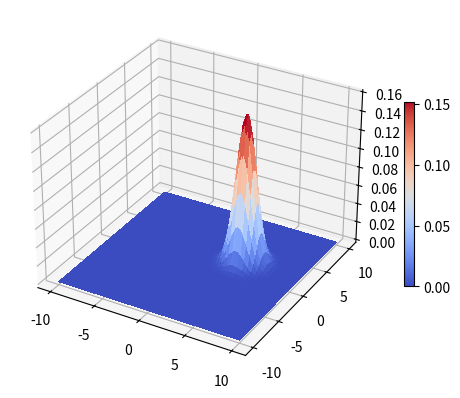

Reproduce this figure in Python.
# -*- coding: utf-8 -*-
"""
Created on Tue Jul 27 09:57:16 2021

[redacted]
"""
import numpy as np
from scipy.linalg import block_diag
from scipy.linalg import sqrtm
from numpy.linalg import matrix_power

import matplotlib.pyplot as plt
from matplotlib import cm

class gaussian_state:                                                           # Class definning a multimode gaussian state
    # Constructor and its auxiliar functions    
    def __init__(self, *args):
        """
        Class simulating a gaussian state with mean quadratures and covariance matrix
        
        The user can explicitly pass the first two moments of a multimode gaussian state
        or pass a name-value pair argument to choose a single mode gaussian state
        
        ATRIBUTES:
        self.R       - Mean quadratures
        self.V       - Covariance matrix
        self.Omega   - Symplectic form matrix
        self.N_modes - Number of modes
        
        PARAMETERS:
          R0 - mean quadratures for gaussian state
          V0 - covariance matrix for gaussian state
          Alternatively, the user may pass a name-value pair argument 
          to create an elementary single mode gaussian state, see below.
        
        NAME-VALUE PAIR ARGUMENTS:
          "vacuum"                        - generates vacuum   state
          "thermal" , occupation number   - generates thermal  state
          "coherent", complex amplitude   - generates coherent state
          "squeezed", squeezing parameter - generates squeezed state
        """

        if(len(args) == 0):                                                     # Default constructor (vacuum state)
            self.R = np.array([[0], [0]])                                       # Save mean quadratres   in a class attribute
            self.V = np.identity(2)                                             # Save covariance matrix in a class attribute
            self.N_modes = 1;
             
        elif( isinstance(args[0], str) ):                                       # If the user called for an elementary gaussian state
            self.decide_which_state(args)                                       # Call the proper method to decipher which state the user wants 
        
        elif(isinstance(args[0], np.ndarray) & isinstance(args[1], np.ndarray)): # If the user gave the desired mean quadratures values and covariance matrix
            R0 = args[0];
            V0 = args[1];
            
            R_is_real = all(np.isreal(R0))
            R_is_vector = np.squeeze(R0).ndim == 1
            
            V_is_matrix = np.squeeze(V0).ndim == 2
            V_is_square = V0.shape[0] == V0.shape[1]
            
            R_and_V_match = len(R0) == len(V0)
            
            assert R_is_real & R_is_vector & V_is_matrix & R_and_V_match & V_is_square, "Unexpected first moments when creating gaussian state!"  # Make sure they are a vector and a matrix with same length
        
            self.R = np.vstack(R0);                                             # Save mean quadratres   in a class attribute (vstack to ensure column vector)
            self.V = V0;                                                        # Save covariance matrix in a class attribute
            self.N_modes = int(len(R0)/2);                                           # Save the number of modes of the multimode state in a class attribute
            
        else:
            raise ValueError('Unexpected arguments when creating gaussian state!') # If input arguments do not make sense, call out the user
        
        omega = np.array([[0, 1], [-1, 0]]);                                    # Auxiliar variable
        self.Omega = np.kron(np.eye(self.N_modes,dtype=int), omega)             # Save the symplectic form matrix in a class attribute                                                    
    
    def check_uncertainty_relation(self):
      """
      Check if the generated covariance matrix indeed satisfies the uncertainty principle (debbugging)
      """
      
      V_check = self.V + 1j*self.Omega;
      eigvalue, eigvector = np.linalg.eig(V_check)
      
      assert all(eigvalue>=0), "CM does not satisfy uncertainty relation!"
      
      return V_check
    
    def decide_which_state(self, varargin):
        # If the user provided a name-pair argument to the constructor,
        # this function reads these arguments and creates the first moments of the gaussian state
      
        self.N_modes = 1;
        type_state = varargin[0];                                               # Name of expected type of gaussian state
      
        if(str(type_state) == "vacuum"):                                        # If it is a vacuum state
            self.R = np.array([[0], [0]])                                       # Save mean quadratres   in a class attribute
            self.V = np.identity(2)                                             # Save covariance matrix in a class attribute
            self.N_modes = 1;
            return                                                              # End function
      
                                                                                # Make sure there is an extra parameters that is a number
        assert len(varargin)>1, "Absent amplitude for non-vacuum elementary gaussian state"
        assert isinstance(varargin[1], (int, float, complex)), "Invalid amplitude for non-vacuum elementary gaussian state"
        
        if(str(type_state) == "thermal"):                                       # If it is a thermal state
            nbar = varargin[1];                                                 # Make sure its occuption number is a non-negative number
            assert nbar>=0, "Imaginary or negative occupation number for thermal state"
            self.R = np.array([[0], [0]])
            self.V = np.diag([2.0*nbar+1, 2.0*nbar+1]);                         # Create its first moments
        
        elif(str(type_state) == "coherent"):                                    # If it is a coherent state
           alpha = varargin[1];
           self.R = np.array([[2*alpha.real], [2*alpha.imag]]);
           self.V = np.identity(2);                                             # Create its first moments
        
        elif(str(type_state) == "squeezed"):                                    # If it is a squeezed state
            r = varargin[1];                                                    # Make sure its squeezing parameter is a real number
            assert np.isreal(r), "Unsupported imaginary amplitude for squeezed state"
            self.R = np.array([[0], [0]])
            self.V = np.diag([np.exp(-2*r), np.exp(+2*r)]);                           # Create its first moments
        
        else:
            self.N_modes = [];
            raise ValueError("Unrecognized gaussian state name, please check for typos or explicitely pass its first moments as arguments")

    # Construct another state, from this base gaussian_state
    def tensor_product(self, rho_list):
        """ Given a list of gaussian states, 
        # calculates the tensor product of the base state and the states in the array
        # 
        # PARAMETERS:
        #    rho_array - array of gaussian_state (multimodes)
        #
         CALCULATES:
            rho - multimode gaussian_state with all of the input states
        """
      
        R_final = self.R;                                                      # First moments of resulting state is the same of rho_A
        V_final = self.V;                                                      # First block diagonal entry is the CM of rho_A
      
        for rho in rho_list:                                                    # Loop through each state that is to appended
            R_final = np.vstack((R_final, rho.R))                               # Create its first moments
            V_final = block_diag(V_final, rho.V);
      
        rho = gaussian_state(R_final, V_final);                                 # Generate the gaussian state with these moments
      
        return rho
    
    def partial_trace(self, indexes):
        """
        Partial trace over specific single modes of the complete gaussian state
        
        PARAMETERS:
           indexes - the modes the user wants to trace out (as in the mathematical notation) 
        
        CALCULATES:
           rho_A - gaussian_state with all of the input state, except of the modes specified in 'indexes'
        """
      
        N_A = int(len(self.R) - 2*len(indexes));                                    # Twice the number of modes in resulting state
        assert N_A>=0, "Partial trace over more states than exists in gaussian state" 
      
        # Shouldn't there be an assert over max(indexes) < obj.N_modes ? -> you cant trace out modes that do not exist
      
        modes = np.arange(self.N_modes)
        entries = np.isin(modes, indexes)
        entries = [not elem for elem in entries]
        modes = modes[entries];
      
        R0 = np.zeros((N_A, 1))
        V0 = np.zeros((N_A,N_A))
      
        for i in range(len(modes)):
            m = modes[i]
            R0[(2*i):(2*i+2)] = self.R[(2*m):(2*m+2)]
        
            for j in range(len(modes)):
                n = modes[j]
                V0[(2*i):(2*i+2), (2*j):(2*j+2)] = self.V[(2*m):(2*m+2), (2*n):(2*n+2)]
      
        rho_A = gaussian_state(R0, V0)
        return rho_A
    
    def only_modes(self, indexes):
      """
      Partial trace over all modes except the ones in indexes of the complete gaussian state
       
       PARAMETERS:
          indexes - the modes the user wants to retrieve from the multimode gaussian state
      
       CALCULATES:
          rho - gaussian_state with all of the specified modes
      """
      
      N_A = len(indexes);                                                       # Twice the number of modes in resulting state
      assert N_A>0 & N_A <= self.N_modes, "Partial trace over more states than exists in gaussian state"
      
      R0 = np.zeros((2*N_A, 1))
      V0 = np.zeros((2*N_A, 2*N_A))
      
      for i in range(len(indexes)):
            m = indexes[i]
            R0[(2*i):(2*i+2)] = self.R[(2*m):(2*m+2)]
        
            for j in range(len(indexes)):
                n = indexes[j]
                V0[(2*i):(2*i+2), (2*j):(2*j+2)] = self.V[(2*m):(2*m+2), (2*n):(2*n+2)]
      
      rho_A = gaussian_state(R0, V0);
      return rho_A

    # Properties of the gaussian state
    def symplectic_eigenvalues(self):
        """
        Calculates the sympletic eigenvalues of a covariance matrix V with symplectic form Omega
        
        Finds the absolute values ofthe eigenvalues of i\Omega V and removes repeated entries
        
        CALCULATES:
            lambda - array with symplectic eigenvalues
        """  
        H = 1j*np.matmul(self.Omega, self.V);                                   # Auxiliar matrix
        lambda_0, v_0 = np.linalg.eig(H)
        lambda_0 = np.abs( lambda_0 );                                          # Absolute value of the eigenvalues of the auxiliar matrix
        
        lambda_s = np.zeros((self.N_modes, 1));                                 # Variable to store the symplectic eigenvalues
        for i in range(self.N_modes):                                           # Loop over the non-repeated entries of lambda_0
            lambda_s[i] = lambda_0[0]                                         # Get the first value on the repeated array
            lambda_0 = np.delete(lambda_0, 0)                                  # Delete it
            
            idx = np.argmin( np.abs(lambda_0-lambda_s[i]) )                           # Find the next closest value on the array (repeated entry)
            lambda_0 = np.delete(lambda_0, idx)                              # Delete it too
        
        return lambda_s
    
    def purity(self):
      """
      Purity of a gaussian state (pure states have unitary purity)
       
       CALCULATES:
           p - purity
      """
      
      return 1/np.prod( self.symplectic_eigenvalues() );
    
    def squeezing_degree(self):
        """
        Degree of squeezing of the quadratures of a single mode state
        Defined as the ratio of the variance of the squeezed and antisqueezed quadratures
        
        CALCULATES:
            V_sq  - variance of the     squeezed quadrature
            V_asq - variance of the antisqueezed quadrature
            eta   - ratio of the variances above
       
        REFERENCE: 
            Phys. Rev. Research 2, 013052 (2020)
        """
      
        assert self.N_modes == 1, "At the moment, this program only calculates the squeezing degree for a single mode state"
      
        lambda_0, v_0 = np.linalg.eig(self.V)
        
        V_sq  = np.amin(lambda_0);
        V_asq = np.amax(lambda_0);
      
        eta = V_sq/V_asq;
        return eta, V_sq, V_asq
    
    def von_Neumann_Entropy(self):
        """
        Calculation of the von Neumann entropy for a multipartite gaussian system
       
        CALCULATES:
             Entropy - von Neumann entropy of the multimode state
        """
        
        nu = self.symplectic_eigenvalues();                                     # Calculates the sympletic eigenvalues of a covariance matrix V
        
                                                                                # 0*log(0) is NaN, but in the limit that x->0 : x*log(x) -> 0
        nu[np.abs(nu - 1) < 1e-15] = nu[np.abs(nu - 1) < 1e-15] + 1e-15;                                 # Doubles uses a 15 digits precision, I'm adding a noise at the limit of the numerical precision
        
        nu_plus  = (nu + 1)/2.0;                                                # Temporary variables
        nu_minus = (nu - 1)/2.0;
        g_nu = np.multiply(nu_plus,np.log(nu_plus)) - np.multiply(nu_minus, np.log(nu_minus))
      
        Entropy = np.sum( g_nu );                                               # Calculate the entropy
        return Entropy
    
    def mutual_information(self):
        """
         Mutual information for a multipartite gaussian system
        
         CALCULATES:
            I     - mutual information  for the total system of the j-th covariance matrix
            S_tot - von Neumann entropy for the total system of the j-th covariance matrix
            S     - von Neumann entropy for the i-th mode    of the j-th covariance matrix
        """
        S = np.zeros((self.N_modes, 1));                                        # Variable to store the entropy of each mode
      
        for j in range(self.N_modes):                                           # Loop through each mode
            single_mode = self.only_modes([j]);                                   # Get the covariance matrix for only the i-th mode
            S[j] = single_mode.von_Neumann_Entropy();                           # von Neumann Entropy for i-th mode of each covariance matrix
      
        S_tot = self.von_Neumann_Entropy();                                      # von Neumann Entropy for the total system of each covariance matrix
      
        I = np.sum(S) - S_tot;                                                     # Calculation of the mutual information
        return I
    
    def occupation_number(self):
        """
        Occupation number for a each single mode within the multipartite gaussian state (array)
        
        CALCULATES:
            nbar - array with the occupation number for each single mode of the multipartite gaussian state
        """
        
        Variances = np.diag(self.V);                                                # From the current CM, take take the variances
        Variances = np.vstack(Variances)
        
        mean_x = self.R[::2];                                                    # Odd  entries are the mean values of the position
        mean_p = self.R[1::2];                                                   # Even entries are the mean values of the momentum
        
        Var_x = Variances[::2];                                                 # Odd  entries are position variances
        Var_p = Variances[1::2];                                                # Even entries are momentum variances
        
        nbar = 0.25*( Var_x + mean_x**2 + Var_p + mean_p**2 ) - 0.5;            # Calculate occupantion numbers at current time
        return nbar
    
    def coherence(self):
        """
        Coherence of a multipartite gaussian system
         
        CALCULATES:
            C - coherence
        
        REFERENCE: 
            Phys. Rev. A 93, 032111 (2016).
        """
        
        nbar = self.occupation_number();                                        # Array with each single mode occupation number
        
        nbar[nbar==0] = nbar[nbar==0] + 1e-16;                                  # Make sure there is no problem with log(0)!
        
        S_total = self.von_Neumann_Entropy();                                    # von Neumann Entropy for the total system
        
        temp = np.sum( np.multiply(nbar+1, np.log2(nbar+1)) - np.multiply(nbar, np.log2(nbar)) );                # Temporary variable
        
        C = temp - S_total;                                                     # Calculation of the mutual information
        return C
    
    def wigner(self, X, P):
        """
        Calculates the wigner function for a single mode gaussian state
       
        PARAMETERS
            X, P - 2D grid where the wigner function is to be evaluated (use meshgrid)
        
        CALCULATES:
            W - array with Wigner function over the input 2D grid
        """
        
        assert self.N_modes == 1, "At the moment, this program only calculates the wigner function for a single mode state"
        
        N = self.N_modes;                                                       # Number of modes
        W = np.zeros((len(X), len(P)));                                         # Variable to store the calculated wigner function
        
        one_over_purity = 1/self.purity();
        
        inv_V = np.linalg.inv(self.V)
        
        for i in range(len(X)):
            x = np.block([ [X[i,:]] , [P[i,:]] ]);   
            
            for j in range(x.shape[1]):
                dx = np.vstack(x[:, j]) - self.R;                                          # x_mean(:,i) is the i-th point in phase space
                dx_T = np.hstack(dx)
                
                W_num = np.exp( - np.matmul(np.matmul(dx_T, inv_V), dx)/2 );    # Numerator
                
                W_den = (2*np.pi)**N * one_over_purity;                         # Denominator
          
                W[i, j] = W_num/W_den;                                          # Calculate the wigner function at every point on the grid
        return W
    
    def logarithmic_negativity(self, *args):
        """
        Calculation of the logarithmic negativity for a bipartite system
       
        PARAMETERS:
           indexes - array with indices for the bipartition to consider 
           If the system is already bipartite, this parameter is optional !
       
        CALCULATES:
           LN - logarithmic negativity for the bipartition / bipartite states
        """
        
        temp = self.N_modes 
        if(temp == 2):                                                          # If the full system is only comprised of two modes
            V0 = self.V                                                         # Take its full covariance matrix
        elif(len(args) > 0 & temp > 2):
            indexes = args[0]
            
            assert len(indexes) == 2, "Can only calculate the logarithmic negativity for a bipartition!"
                
            bipartition = self.only_modes(indexes)                              # Otherwise, get only the two mode specified by the user
            V0 = bipartition.V                                                  # Take the full Covariance matrix of this subsystem
        else:
            raise TypeError('Unable to decide which bipartite entanglement to infer, please pass the indexes to the desired bipartition')
        
        A = V0[0:2, 0:2]                                                        # Make use of its submatrices
        B = V0[2:4, 2:4] 
        C = V0[0:2, 2:4] 
        
        sigma = np.linalg.det(A) + np.linalg.det(B) - 2.0*np.linalg.det(C)      # Auxiliar variable
        
        ni = sigma/2.0 - np.sqrt( sigma**2 - 4.0*np.linalg.det(V0) )/2.0 ;      # Square of the smallest of the symplectic eigenvalues of the partially transposed covariance matrix
        
        if(ni < 0.0):                                                           # Manually perform a maximum to save computational time (calculation of a sqrt can take too much time and deal with residual numeric imaginary parts)
            LN = 0.0;
        else:
            ni = np.sqrt( ni.real );                                            # Smallest of the symplectic eigenvalues of the partially transposed covariance matrix
        
        LN = np.max([0, -np.log(ni)]);                                          # Calculate the logarithmic negativity at each time
        return LN
    
    def fidelity(self, rho_2):
        """
        Calculates the fidelity between the two arbitrary gaussian states
        
        ARGUMENTS:
            rho_1, rho_2 - gaussian states to be compared through fidelity
         
        CALCULATES:
            F - fidelity between rho_1 and rho_2
        
        REFERENCE:
            Phys. Rev. Lett. 115, 260501.
       
        OBSERVATION:
        The user should note that non-normalized quadratures are expected;
        They are normalized to be in accordance with the notation of Phys. Rev. Lett. 115, 260501.
        """
      
        assert self.N_modes == rho_2.N_modes, "Impossible to calculate the fidelity between gaussian states of diferent sizes!" 
        
        u_1 = self.R/np.sqrt(2.0);                                              # Normalize the mean value of the quadratures
        u_2 = rho_2.R/np.sqrt(2.0);
        
        V_1 = self.V/2.0;                                                       # Normalize the covariance matrices
        V_2 = rho_2.V/2.0;
        
        OMEGA = self.Omega;
        OMEGA_T = np.transpose(OMEGA)
        
        delta_u = u_2 - u_1;                                                    # A bunch of auxiliar variables
        delta_u_T = np.hstack(delta_u)
        
        inv_V = np.linalg.inv(V_1 + V_2);
        
        V_aux = np.matmul( np.matmul(OMEGA_T, inv_V), OMEGA/4 + np.matmul(np.matmul(V_2, OMEGA), V_1) )
        
        identity = np.identity(2*self.N_modes);
        
        F_tot_4 = np.linalg.det( 2*np.matmul(sqrtm(identity + matrix_power(np.matmul(V_aux,OMEGA),-2)/4) + identity, V_aux) );
        
        F_0 = (F_tot_4.real / np.linalg.det(V_1+V_2))**(1.0/4.0);               # We take only the real part of F_tot_4 as there can be a residual complex part from numerical calculations!
        
        F = F_0*np.exp( -np.matmul(np.matmul(delta_u_T,inv_V), delta_u)  / 4);                        # Fidelity
        return F
  
    # Gaussian unitaries
    # Applicable to single mode states
    def displace(self, alpha):
        """
        Apply displacement operator on a single mode gaussian state
        TO DO: generalize these operation to many modes!
       
        ARGUMENT:
           alpha - ampllitude for the displacement operator
        """
        
        assert self.N_modes   == 1, "Can only apply displacement operator on single mode state"
        d = np.array([[alpha.real], [alpha.imag]]);
        self.R = self.R + d;
      
        # If a displacement is attempted at a whole array of states, it is possible to apply a displacement in every entry
        # however, I cannot see why this would be the desired effect, I prefer to consider an error
        # assert(all([obj.N_modes]) == 1, "Can only apply displacement operator on single mode state")
    
    def squeeze(self, r):
        """
        Apply squeezing operator on a single mode gaussian state
        TO DO: generalize these operation to many modes!
        
        ARGUMENT:
           r - ampllitude for the squeezing operator
        """
        
        assert self.N_modes == 1, "Error with input arguments when trying to apply displacement operator"
        S = np.diag([np.exp(-r), np.exp(+r)]);
        
        self.R = np.matmul(S, self.R);
        self.V = np.matmul( np.matmul(S,self.V), S);
    
    
    def rotate(self, theta):
        """
        Apply phase rotation on a single mode gaussian state
        TO DO: generalize these operation to many modes!
        
        ARGUMENT:
           theta - ampllitude for the rotation operator
        """
        
        assert self.N_modes == 1, "Error with input arguments when trying to apply displacement operator"
        Rot = np.array([[np.cos(theta), np.sin(theta)], [-np.sin(theta), np.cos(theta)]])
        Rot_T = np.transpose(Rot)
        
        self.R = np.matmul(Rot, self.R);
        self.V = np.matmul( np.matmul(Rot, self.V), Rot_T);
    
    # Two mode states
    def beam_splitter(self, tau):
        """
        Apply a beam splitter transformation in a gaussian state
        tau - transmissivity of the beam splitter
        
        ARGUMENT:
           tau - ampllitude for the beam splitter operator
        """
        
        assert self.N_modes==2, "Beam splitter transformation can only be applied for a two mode system"
        
        B = np.sqrt(tau)*np.identity(2)
        S = np.sqrt(1-tau)*np.indentity(2)
        BS = np.block([[B, S], [-S, B]])
        BS_T = np.transpose(BS)
        
        self.R = np.matmul(BS, self.R);
        self.V = np.matmul( np.matmul(BS, self.V), BS_T);
    
    def two_mode_squeezing(self, r):
        """
        Apply a two mode squeezing operator  in a gaussian state
        r - squeezing parameter
        
        ARGUMENT:
           r - ampllitude for the two-mode squeezing operator
        """
        
        assert self.N_modes==2, "Two mode squeezing operator can only be applied for a two mode system"
        
        S0 = np.cosh(r)*np.identity(2);
        S1 = np.sinh(r)*np.diag([+1,-1]);
        
        S2 = np.block([[S0, S1], [S1, S0]])
        S2_T = np.transpose(S2)
        
        self.R = np.matmul(S2, self.R);
        self.V = np.matmul( np.matmul(S2, self.V), S2_T)
    
    # Wigner, Fidelity
    
###############################################################################

a = gaussian_state("thermal", 100)

b = gaussian_state("squeezed", 1.2)
b.displace(2 + 5j)

b.tensor_product([b])
bb = b.tensor_product([b])
bb.two_mode_squeezing(0.5)

b = bb.partial_trace([1])

c = gaussian_state("coherent", 2+1j);

tripartite = a.tensor_product([b,c])

single = tripartite.partial_trace([0,2])

bipartite = tripartite.partial_trace([2])

single2 = tripartite.only_modes([0,2])

lambda_a = a.symplectic_eigenvalues()

lambda_tri = tripartite.symplectic_eigenvalues()

tripartite.purity()

c.purity()

S = c.von_Neumann_Entropy()

I = tripartite.mutual_information()

#nbar_th = c.occupation_number()

nbar3 = tripartite.occupation_number()

a.fidelity(c)

x = np.linspace(-10, 10, 200)
X, P = np.meshgrid(x,x)
W = c.wigner(X,P)

fig, ax = plt.subplots(subplot_kw={"projection": "3d"})

surf = ax.plot_surface(X, P, W, cmap=cm.coolwarm, linewidth=0, antialiased=False)
fig.colorbar(surf, shrink=0.5)
